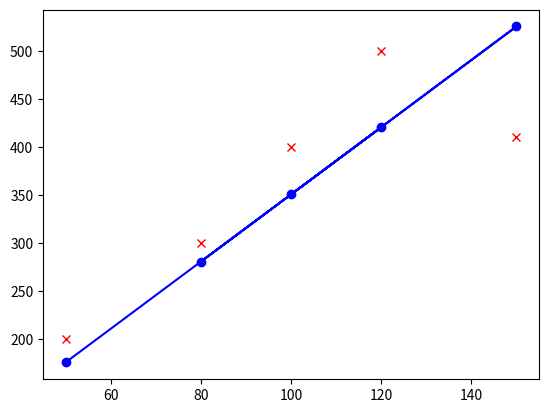

This chart was generated by the following Python code:
import numpy as np
import matplotlib.pyplot as plt

##  Dataset...
X = np.array([100, 120, 80, 150, 50])[:, np.newaxis]
y = np.array([400, 500, 300, 410, 200])[:, np.newaxis]

##  Visualize...
# plt.figure()
# plt.plot(X, y, "rx")
# plt.title("Housing Price Dataset")
# plt.xlabel("Size")
# plt.ylabel("Price")
# plt.show()

##  Model...
class Adaline:
    def __init__(self, input_dim):
        print("Adaline created!!")
        self.input_dim = input_dim
        self.w = np.zeros((input_dim + 1, 1))

    def predict(self, x):
        return np.dot(x, self.w)

    def fit(self, X, y, epochs=100, learning_rate=0.1):
        m = len(X)
        XX = np.concatenate((np.ones((m, 1)), X), axis=1)

        for _ in range(epochs):
            a = self.predict(XX)
            error = (y - a).T
            s = np.dot(error, XX).T
            self.w = self.w + learning_rate / m * s
            print(f"epoch: {_} \tw: ", self.w)


adaline = Adaline(1)
print(adaline.predict([[1, 120]]))
adaline.fit(X, y, 100, 0.00001)

XX = np.concatenate((np.ones((len(X), 1)), X), axis=1)
outputs = adaline.predict(XX)

plt.figure()
plt.plot(X, y, "rx", X, outputs, "b-o")
plt.show()
